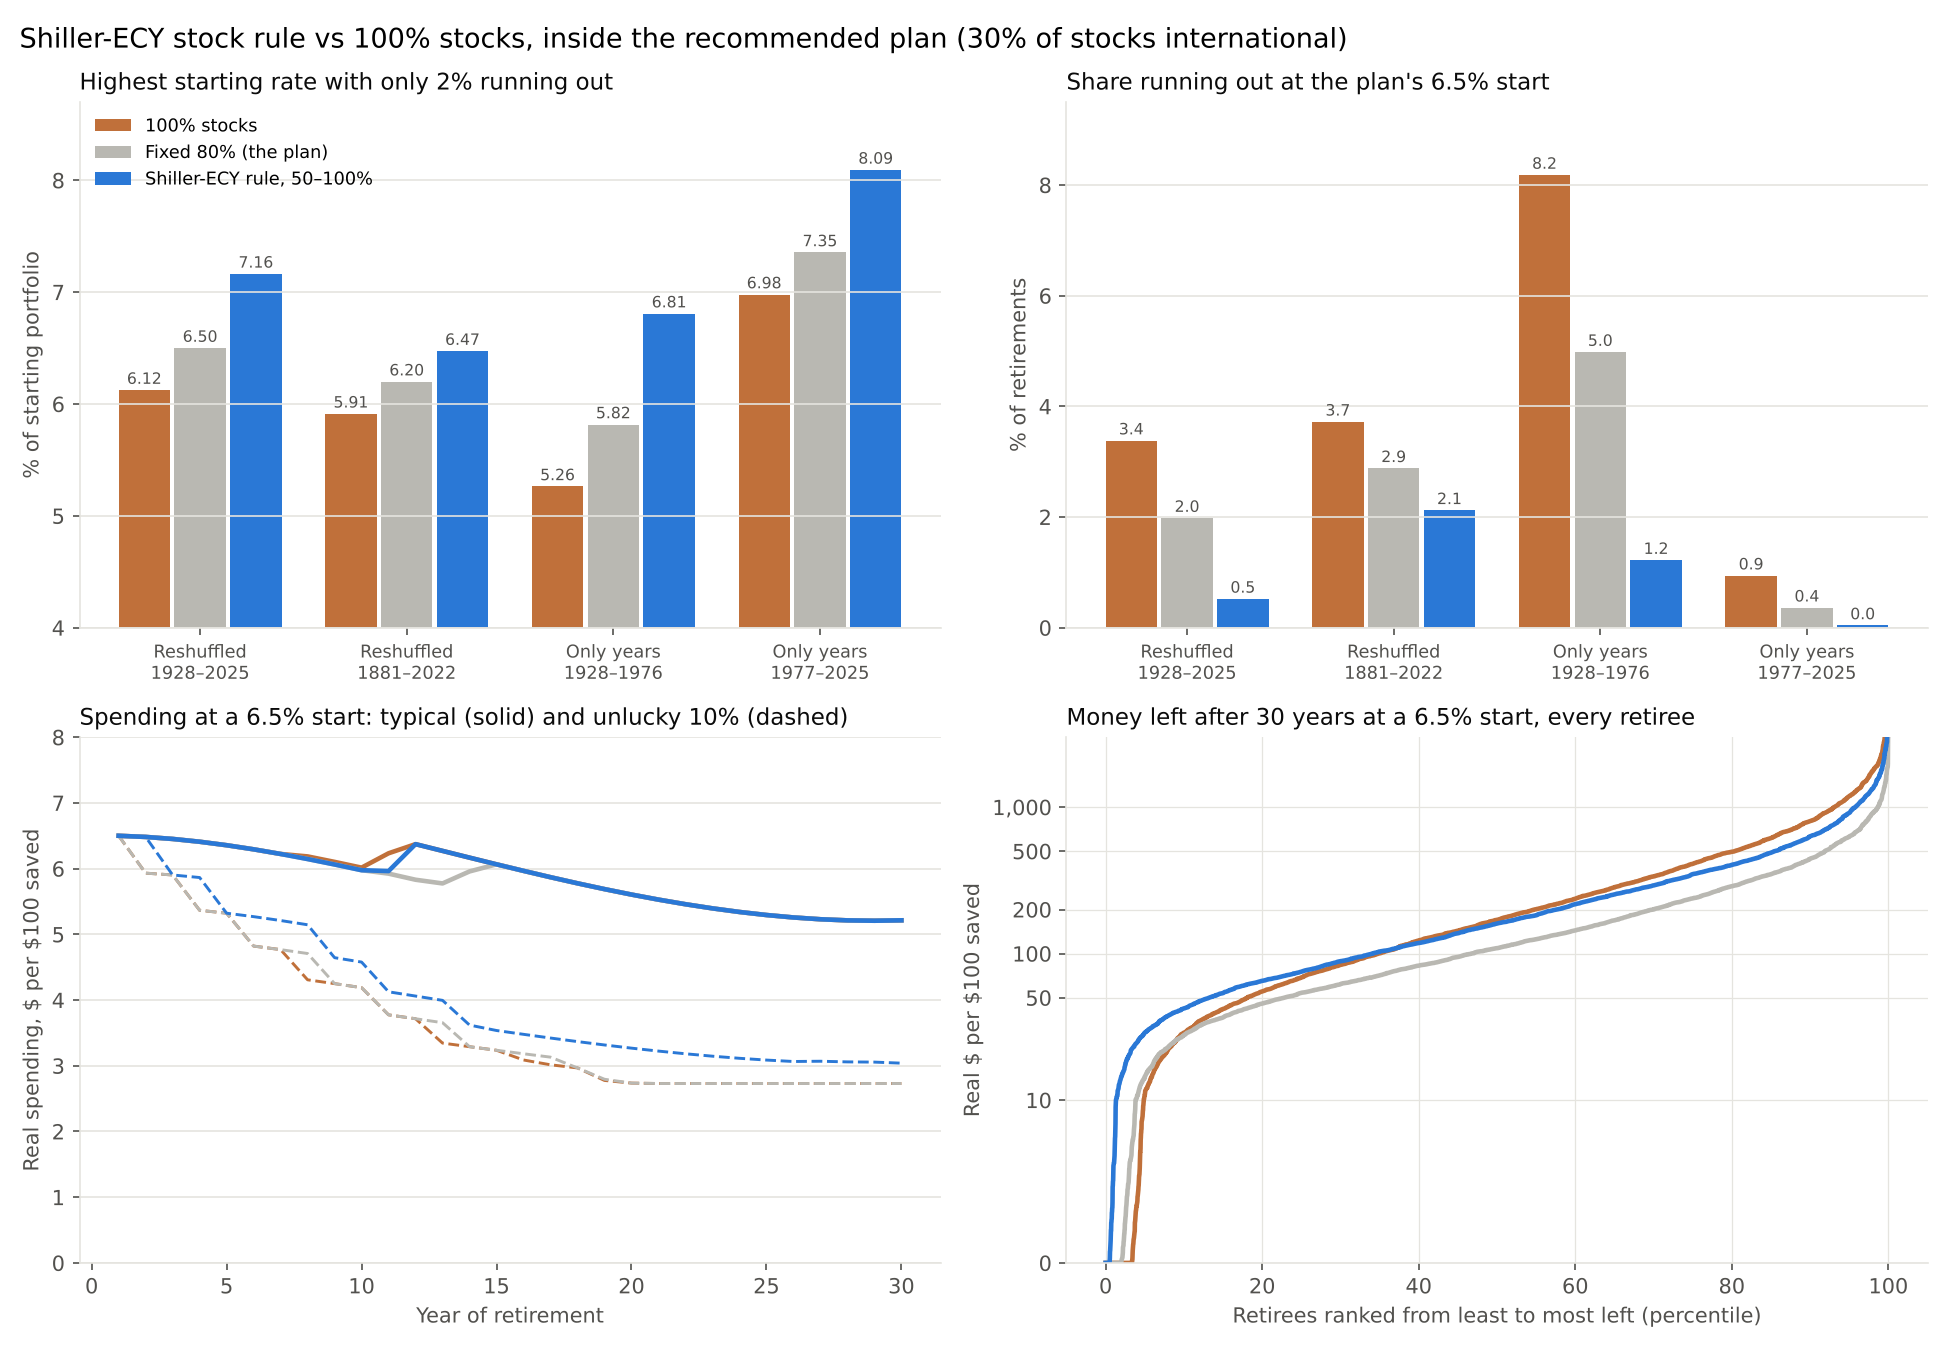

Source data for this figure (header and first rows):
rule, set, rate_at_2pct, runout_at_6.5
100% stocks, 1928-2025, 6.124, 3.38
100% stocks, 1881-2022, 5.912, 3.72
100% stocks, 1928-1976 only, 5.263, 8.18
100% stocks, 1977-2025 only, 6.979, 0.94
Fixed 80% (the plan), 1928-2025, 6.5, 1.98
Fixed 80% (the plan), 1881-2022, 6.199, 2.88
Fixed 80% (the plan), 1928-1976 only, 5.816, 4.98
Fixed 80% (the plan), 1977-2025 only, 7.354, 0.36
Shiller-ECY rule, 50–100%, 1928-2025, 7.163, 0.52
Shiller-ECY rule, 50–100%, 1881-2022, 6.473, 2.12
Shiller-ECY rule, 50–100%, 1928-1976 only, 6.808, 1.22
Shiller-ECY rule, 50–100%, 1977-2025 only, 8.093, 0.04
